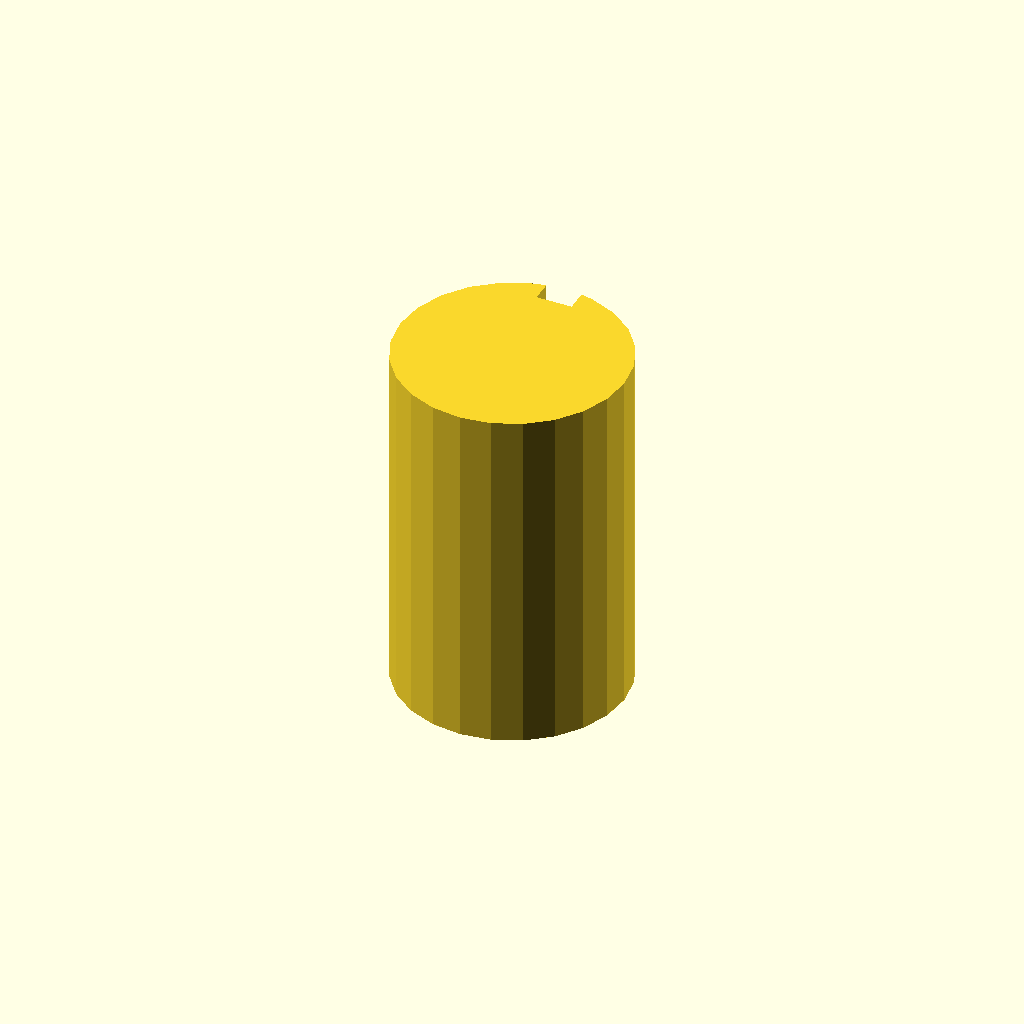
Cell 1: rendered with the file's own defaults.
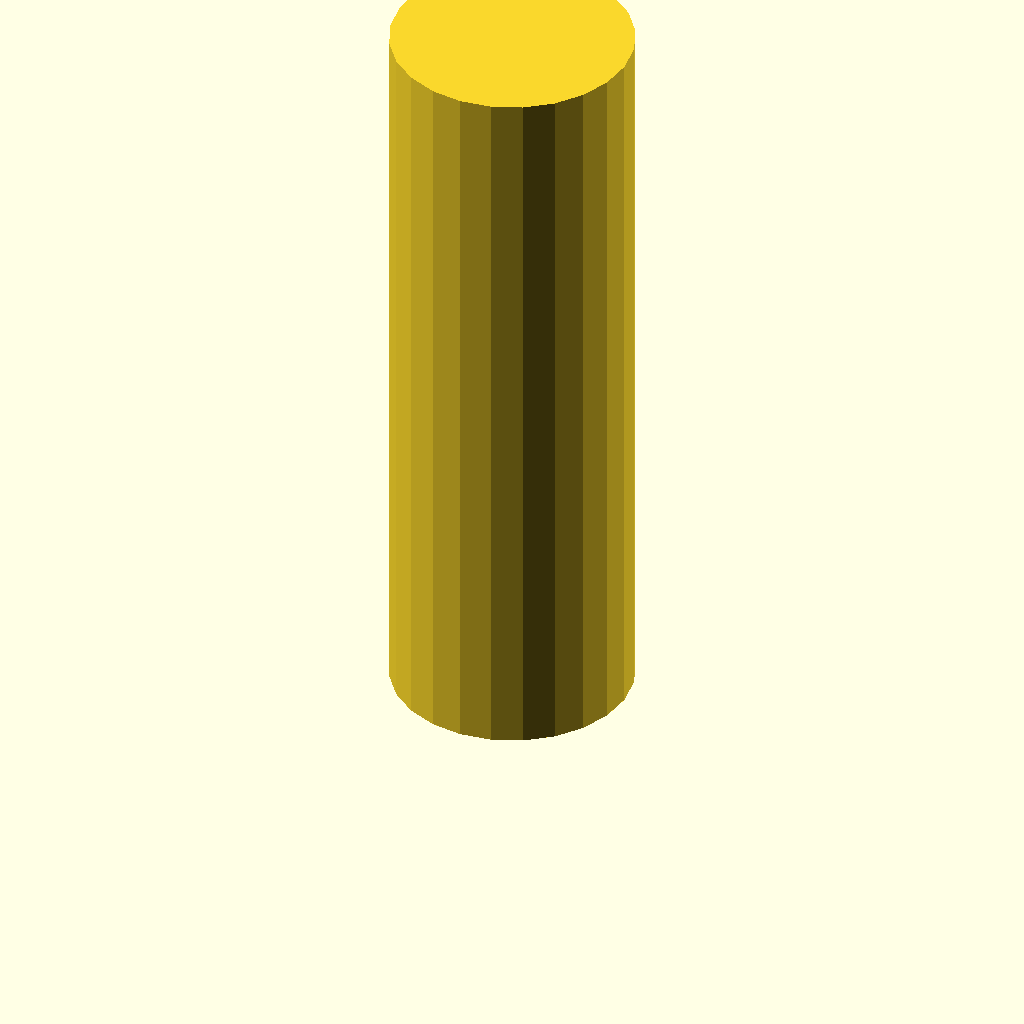
Cell 2: plate_t = 100 (everything else at default).
One fixed orthographic camera (rotation 55°, 0°, 25°; colour scheme Cornfield) for every cell.
OpenSCAD source file optional_data/data/sketch3/keyways/part_0212.scad:
$fn = 32;

// ----------------------------------------------------------------------
// Keyway shaft: d32 shaft, key 5 x 3 mm
// ----------------------------------------------------------------------

// --- parameters (mm) ---
shaft_r = 16;             // shaft radius
key_w = 5;                // keyway width
key_d = 3;                // keyway depth below the surface line
plate_t = 50;             // shaft length, Z (extrusion height)

shaft_d = 2 * shaft_r;  // shaft diameter
circle_step = 15;  // polygon sampling step, degrees

profile = [[11.859, 31.455], [8, 29.856], [4.686, 27.314], [2.144, 24], [0.545, 20.141], [0, 16], [0.545, 11.859], [2.144, 8], [4.686, 4.686], [8, 2.144], [11.859, 0.545], [16, 0], [20.141, 0.545], [24, 2.144], [27.314, 4.686], [29.856, 8], [31.455, 11.859], [32, 16], [31.455, 20.141], [29.856, 24], [27.314, 27.314], [24, 29.856], [20.141, 31.455], [18.5, 31.803], [18.5, 28.803], [13.5, 28.803], [13.5, 31.803]];  // primary outline, 27 points, counter clockwise

// --- the one profile operation ---
linear_extrude(height = plate_t) polygon(points = profile);
Customizer parameters (derived from the source; name, type, default, range or options):
shaft_r: number, default 16
key_w: number, default 5
key_d: number, default 3
plate_t: number, default 50
circle_step: number, default 15
